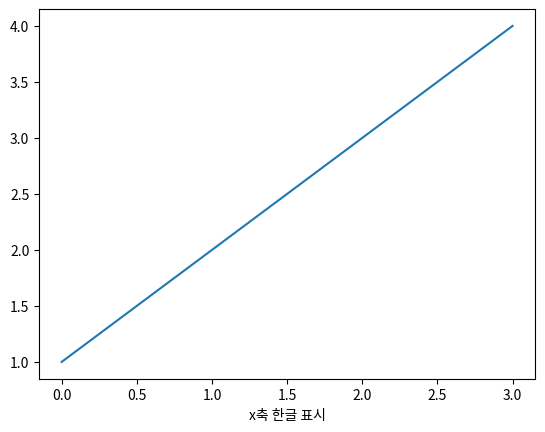

Recreate this plot in Python.
import matplotlib.pyplot as plt 

plt.plot([1,2,3,4])
plt.xlabel('x축 한글 표시')
plt.show()